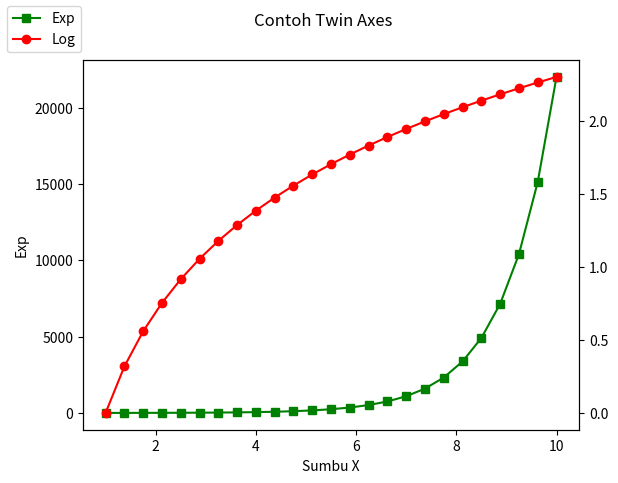

Generate this figure with matplotlib:
import matplotlib.pyplot as plt
import numpy as np

# Kasus 1
x = np.linspace(1, 10, 25)

fig, ax1 = plt.subplots()
ax1.plot(x, np.exp(x), 'gs-', label='Exp')
ax1.set_xlabel("Sumbu X")
ax1.set_ylabel("Exp")

ax2=ax1.twinx()
ax2.plot(x, np.log(x), 'ro-',label='Log')
ax1.set_ylabel("Exp")

fig.suptitle("Contoh Twin Axes")
fig.legend(loc='upper left')
plt.show()
